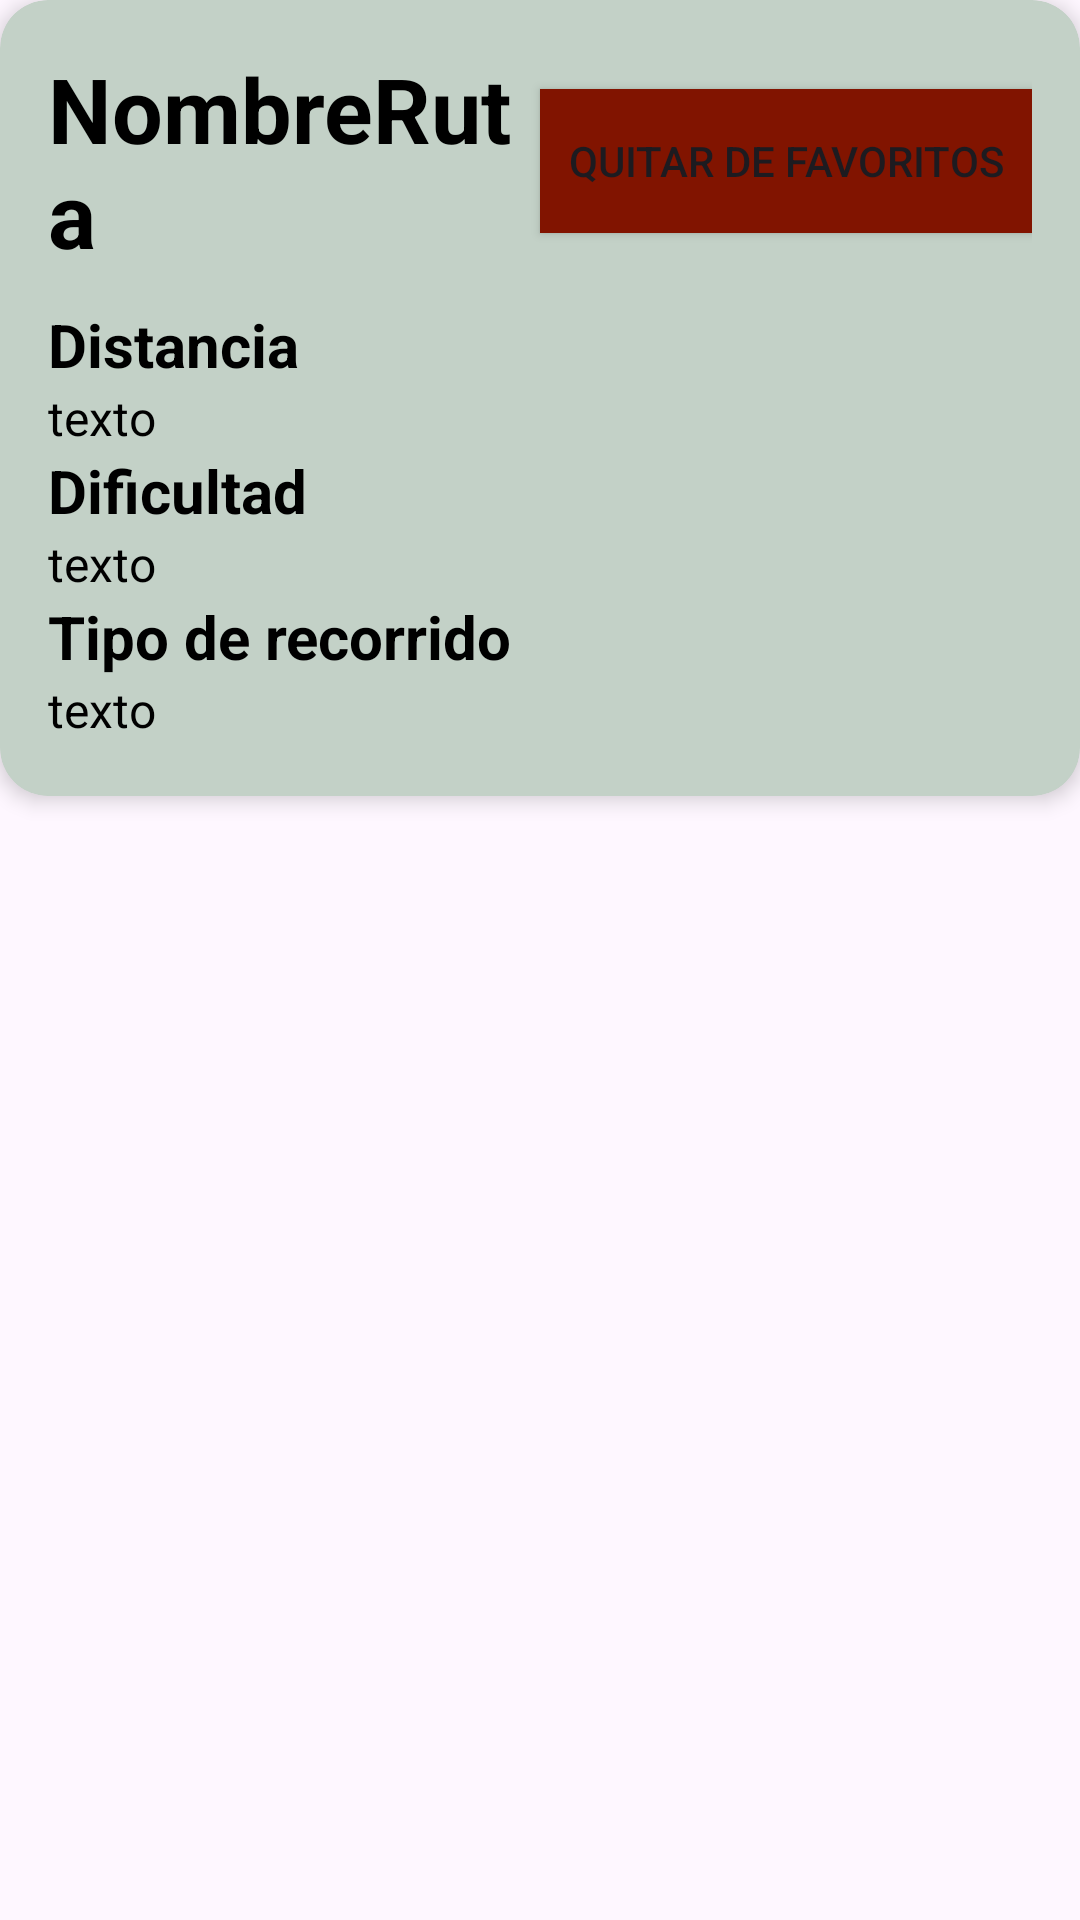

Here is an Android app screen rendered from its layout file. Give the layout XML and the strings, colors and styles it references.
<!-- AndroidManifest.xml: application theme Theme.Asturexplorers -->
<!-- res/layout/card_ruta_favorita.xml -->
<?xml version="1.0" encoding="utf-8"?>
<androidx.constraintlayout.widget.ConstraintLayout xmlns:android="http://schemas.android.com/apk/res/android"
    xmlns:app="http://schemas.android.com/apk/res-auto"
    xmlns:tools="http://schemas.android.com/tools"
    android:layout_width="match_parent"
    android:layout_height="wrap_content"
    android:layout_margin="5dp">


    <androidx.cardview.widget.CardView
        android:layout_width="match_parent"
        android:layout_height="wrap_content"
        app:cardBackgroundColor="@color/verde_suave"
        app:cardCornerRadius="16dp"
        app:cardElevation="4dp"
        app:layout_constraintEnd_toEndOf="parent"
        app:layout_constraintStart_toStartOf="parent"
        app:layout_constraintTop_toTopOf="parent">

        <LinearLayout
            android:layout_width="match_parent"
            android:layout_height="wrap_content"
            android:orientation="vertical"
            android:padding="16dp">

            <LinearLayout
                android:layout_width="match_parent"
                android:layout_height="wrap_content"
                android:gravity="center_vertical"
                android:orientation="horizontal">

                <TextView
                    android:id="@+id/tvTitulo"
                    android:layout_width="0dp"
                    android:layout_height="wrap_content"
                    android:layout_weight="1"
                    android:text="NombreRuta"
                    android:textColor="@color/black"
                    android:textSize="30sp"
                    android:textStyle="bold" />

                <Button
                    android:id="@+id/deleteFavButton"
                    android:layout_width="0dp"
                    android:layout_height="wrap_content"
                    android:layout_weight="1"
                    android:background="#811400"
                    android:text="Quitar de favoritos"
                    android:visibility="visible" />


            </LinearLayout>

            <Space
                android:layout_width="match_parent"
                android:layout_height="8dp" /> 
            
            <LinearLayout
                android:layout_width="match_parent"
                android:layout_height="wrap_content"
                android:gravity="center_vertical"
                android:orientation="horizontal">

                
                <LinearLayout
                    android:layout_width="0dp"
                    android:layout_height="wrap_content"
                    android:layout_weight="1"
                    android:orientation="vertical"
                    android:paddingEnd="8dp"> 

                    <TextView
                        android:id="@+id/tvDistancia"
                        android:layout_width="match_parent"
                        android:layout_height="wrap_content"
                        android:text="Distancia"
                        android:textColor="@color/black"
                        android:textSize="20sp"
                        android:textStyle="bold" />

                    <TextView
                        android:id="@+id/tvDistanciaReal"
                        android:layout_width="match_parent"
                        android:layout_height="wrap_content"
                        android:text="texto"
                        android:textColor="@color/black"
                        android:textSize="16sp" />

                    <TextView
                        android:id="@+id/tvDificultad"
                        android:layout_width="match_parent"
                        android:layout_height="wrap_content"
                        android:text="Dificultad"
                        android:textColor="@color/black"
                        android:textSize="20sp"
                        android:textStyle="bold" />

                    <TextView
                        android:id="@+id/tvDificultadReal"
                        android:layout_width="match_parent"
                        android:layout_height="wrap_content"
                        android:text="texto"
                        android:textColor="@color/black"
                        android:textSize="16sp" />

                    <TextView
                        android:id="@+id/tvRecorrido"
                        android:layout_width="match_parent"
                        android:layout_height="wrap_content"
                        android:text="Tipo de recorrido"
                        android:textColor="@color/black"
                        android:textSize="20sp"
                        android:textStyle="bold" />

                    <TextView
                        android:id="@+id/tvRecorridoReal"
                        android:layout_width="match_parent"
                        android:layout_height="wrap_content"
                        android:text="texto"
                        android:textColor="@color/black"
                        android:textSize="16sp" />
                </LinearLayout>

                
                <ImageView
                    android:id="@+id/cardImage"
                    android:layout_width="150dp"
                    android:layout_height="150dp"
                    android:contentDescription="Imagen del CardView"
                    android:scaleType="centerCrop"
                    tools:srcCompat="@drawable/logo" />
            </LinearLayout>

        </LinearLayout>
    </androidx.cardview.widget.CardView>
</androidx.constraintlayout.widget.ConstraintLayout>
<!-- resources referenced by this layout -->
<resources>
  <color name="black">#FF000000</color>
  <color name="verde_suave">#C3D1C7</color>
  <!-- drawable logo: png bitmap (drawable, 63290 bytes) -->
  <style name="Theme.Asturexplorers" parent="Base.Theme.Asturexplorers" />
  <style name="Base.Theme.Asturexplorers" parent="Theme.Material3.DayNight.NoActionBar">
          
          
      </style>
</resources>
